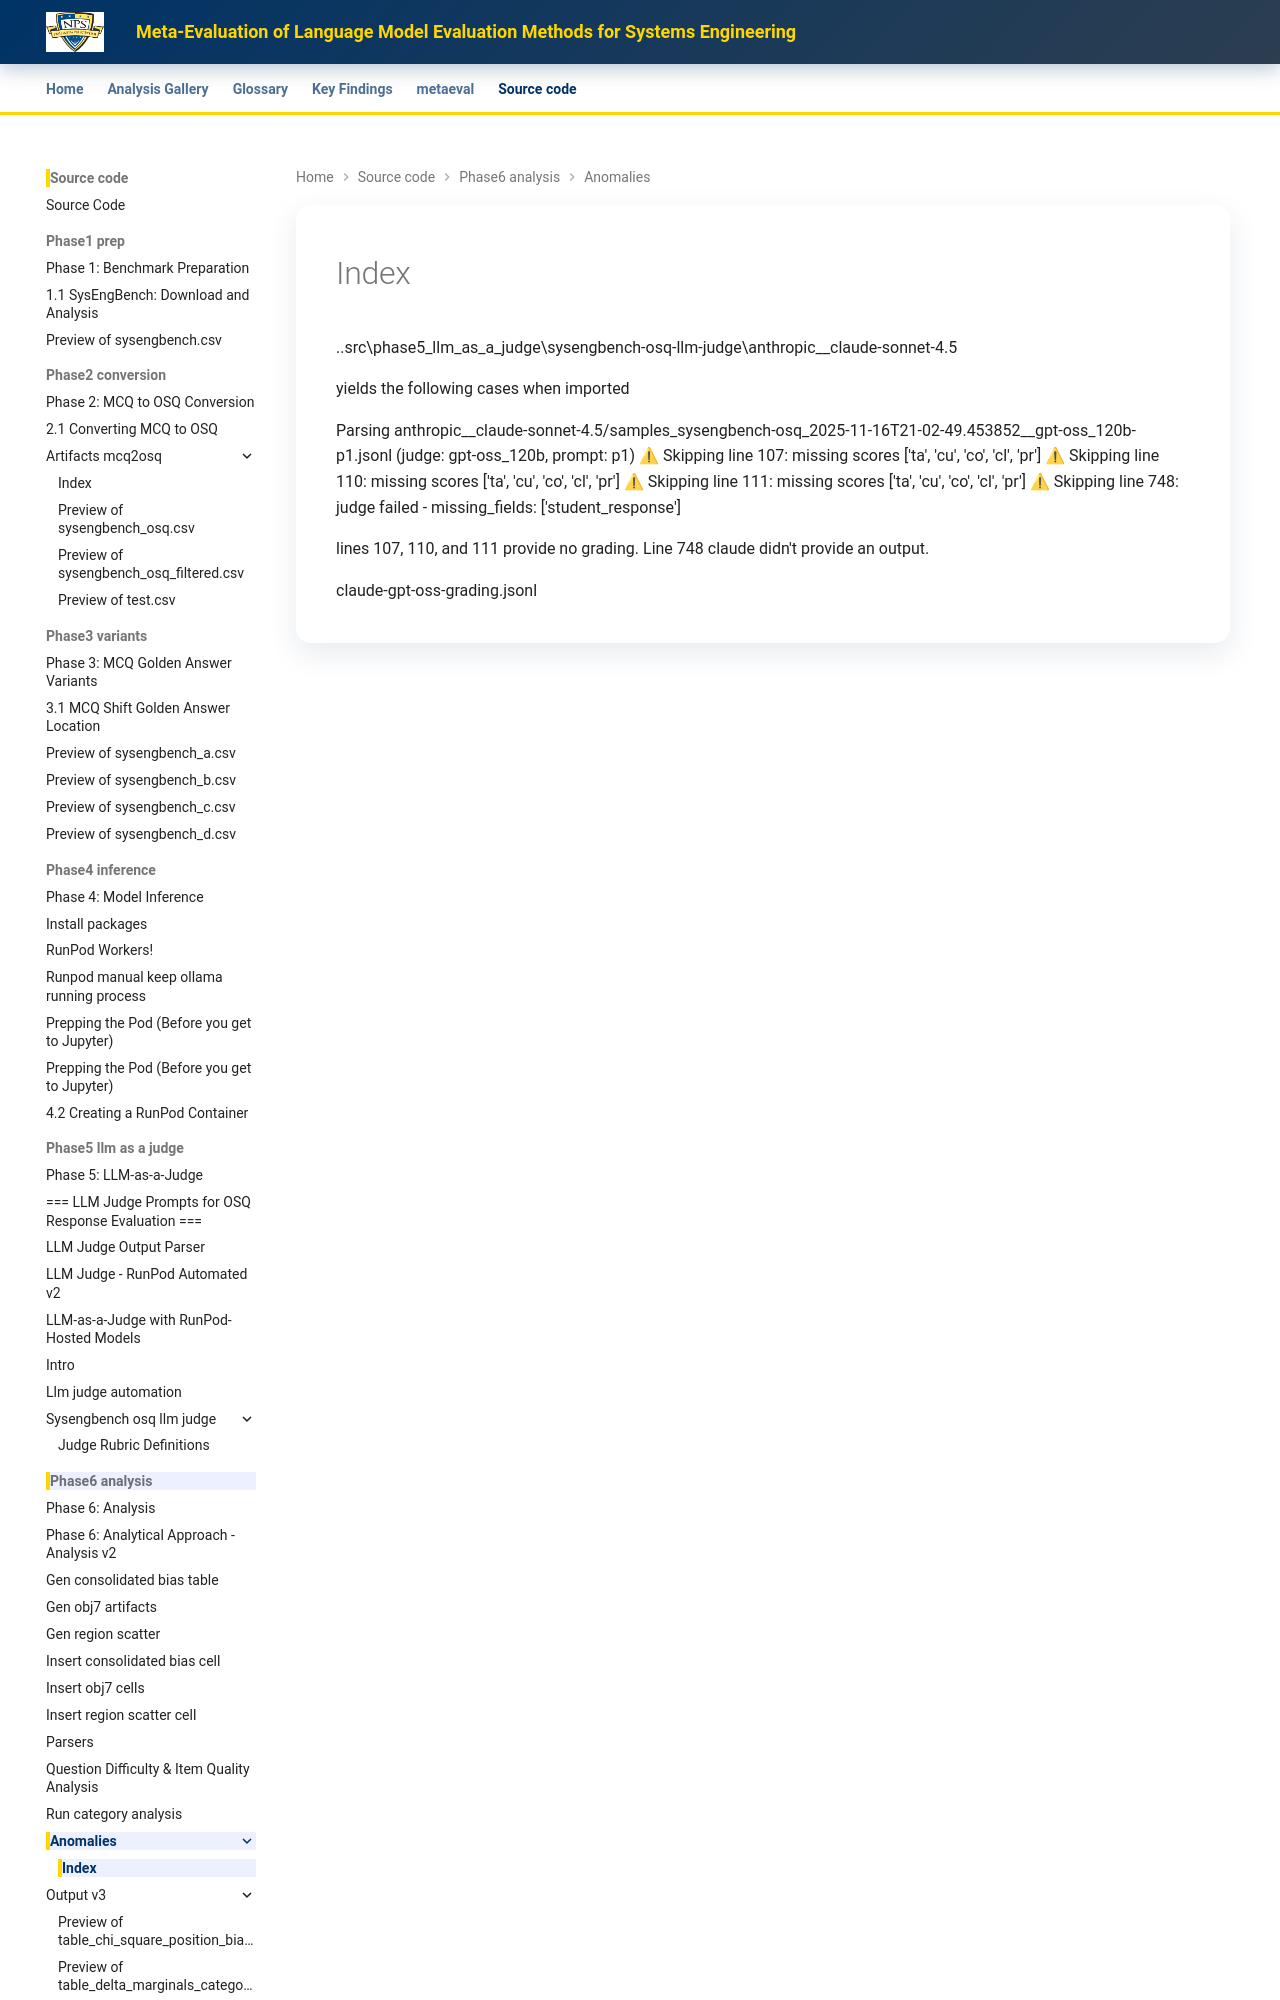

repository: ryan-a-bell/dissertation · page: source-code/phase6_analysis/anomalies/index.html · generator: mkdocs




..src\phase5_llm_as_a_judge\sysengbench-osq-llm-judge\anthropic__claude-sonnet-4.5

yields the following cases when imported

 Parsing anthropic__claude-sonnet-4.5/samples_sysengbench-osq_2025-11-16T21-02-49.453852__gpt-oss_120b-p1.jsonl (judge: gpt-oss_120b, prompt: p1)
   ⚠  Skipping line 107: missing scores ['ta', 'cu', 'co', 'cl', 'pr']
   ⚠  Skipping line 110: missing scores ['ta', 'cu', 'co', 'cl', 'pr']
   ⚠  Skipping line 111: missing scores ['ta', 'cu', 'co', 'cl', 'pr']
   ⚠  Skipping l
